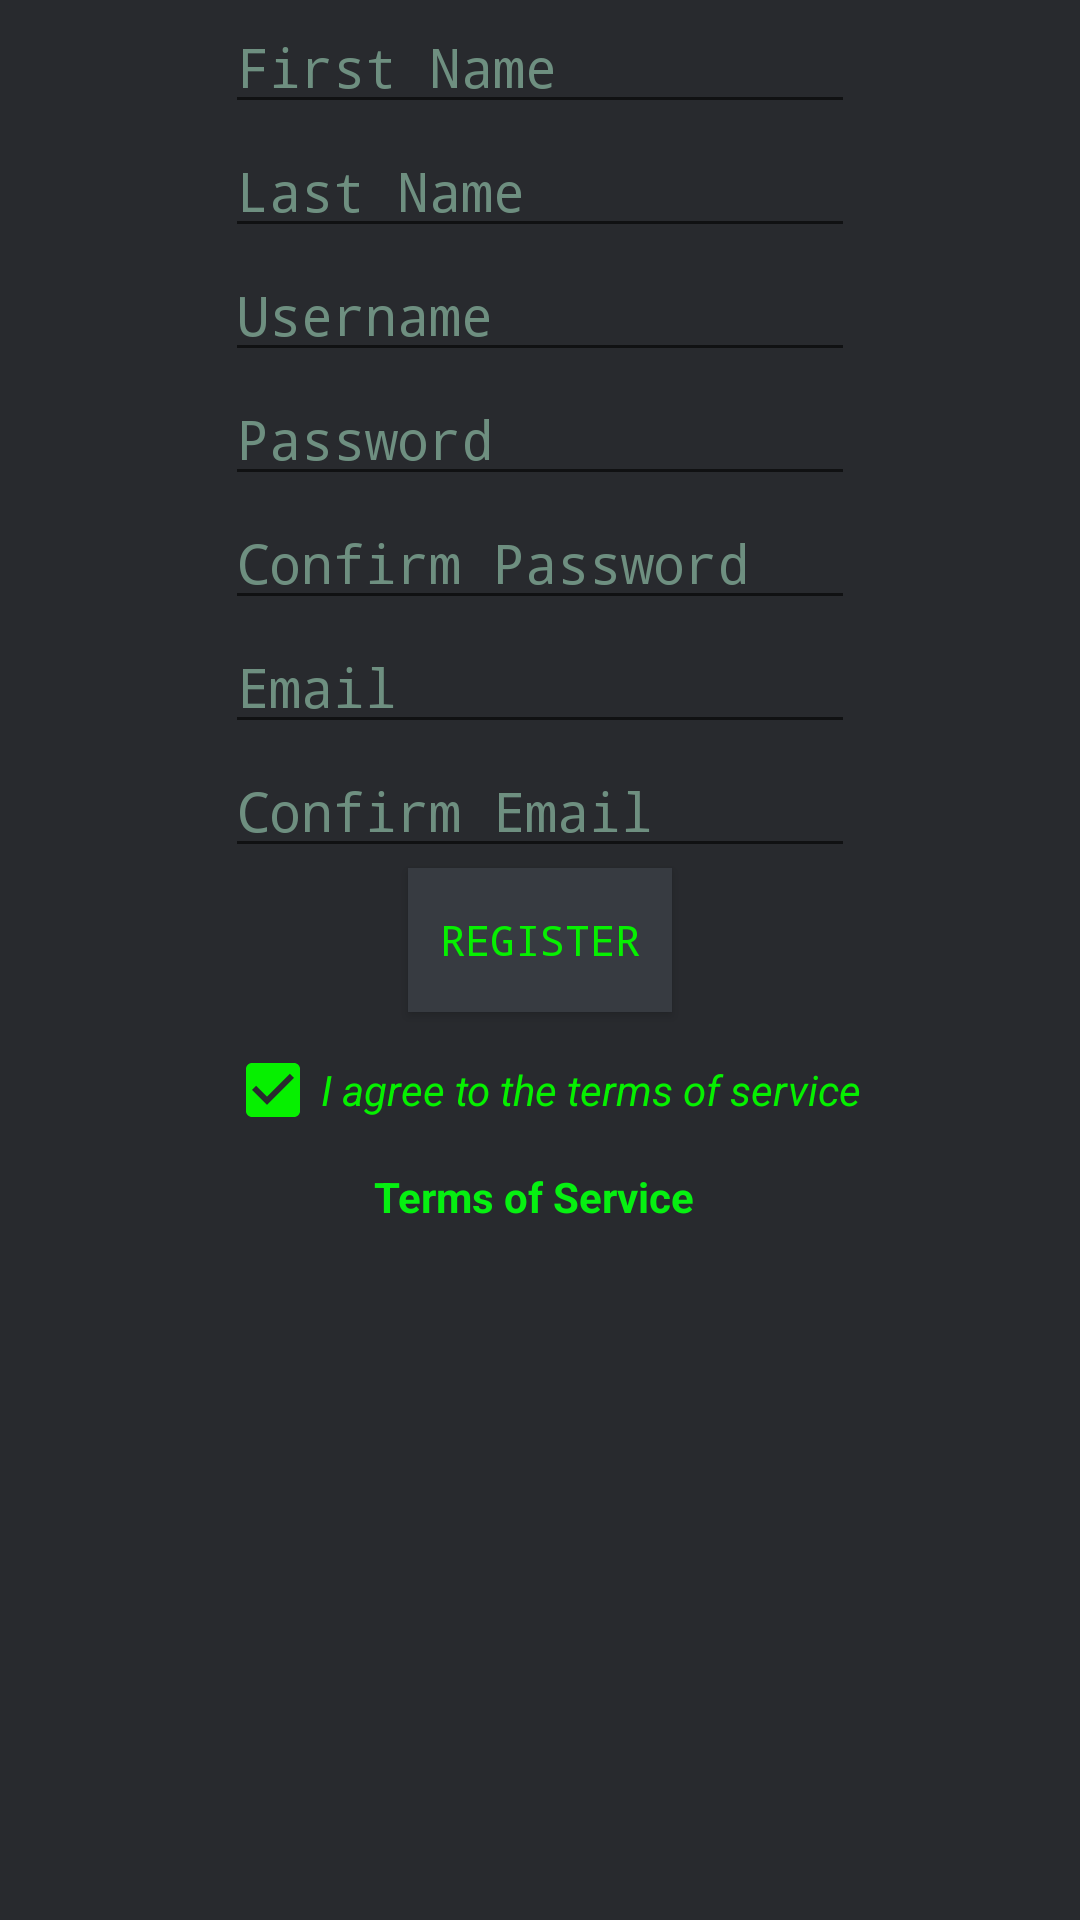

Write the Android layout XML for this screen, with the resource values it uses.
<!-- AndroidManifest.xml: application theme AppTheme -->
<!-- res/layout/activity_register.xml -->
<?xml version="1.0" encoding="utf-8"?>
<RelativeLayout xmlns:android="http://schemas.android.com/apk/res/android"
    xmlns:app="http://schemas.android.com/apk/res-auto"
    xmlns:tools="http://schemas.android.com/tools"
    android:layout_width="match_parent"
    android:layout_height="match_parent"
    android:background="#282A2E"
    tools:context="com.example.cryptocoins.RegisterActivity">

    <EditText
        android:id="@+id/etFirstName"
        android:layout_centerHorizontal="true"
        android:layout_marginTop="@dimen/activity_vertical_margin"
        android:layout_width="wrap_content"
        android:layout_height="wrap_content"
        android:ems="10"
        android:fontFamily="monospace"
        android:hint="First Name"
        android:textColorHint="#6E8F80"
        android:textColor="#06F000"
        android:inputType="textPersonName"
        app:layout_constraintLeft_toLeftOf="parent"
        app:layout_constraintRight_toRightOf="parent"
        app:layout_constraintBottom_toTopOf="@+id/etLastName"
        app:layout_constraintTop_toTopOf="parent" />


    <EditText
        android:id="@+id/etLastName"
        android:layout_width="wrap_content"
        android:layout_height="wrap_content"
        android:layout_centerHorizontal="true"
        android:layout_below="@id/etFirstName"
        android:ems="10"
        android:fontFamily="monospace"
        android:hint="Last Name"
        android:textColorHint="#6E8F80"
        android:textColor="#06F000"
        android:inputType="textPersonName"
        app:layout_constraintRight_toRightOf="parent"
        app:layout_constraintLeft_toLeftOf="parent"
        app:layout_constraintBottom_toTopOf="@+id/etUsername"
        app:layout_constraintTop_toBottomOf="@+id/etFirstName" />

    <EditText
        android:id="@+id/etUsername"
        android:layout_width="wrap_content"
        android:layout_height="wrap_content"
        android:layout_centerHorizontal="true"
        android:layout_below="@id/etLastName"
        android:ems="10"
        android:fontFamily="monospace"
        android:hint="Username"
        android:textColorHint="#6E8F80"
        android:textColor="#06F000"
        android:inputType="textPersonName"
        app:layout_constraintRight_toRightOf="parent"
        app:layout_constraintLeft_toLeftOf="parent"
        app:layout_constraintBottom_toTopOf="@+id/etPassword"
        app:layout_constraintTop_toBottomOf="@+id/etLastName" />

    <EditText
        android:id="@+id/etPassword"
        android:layout_width="wrap_content"
        android:layout_height="wrap_content"
        android:layout_centerHorizontal="true"
        android:layout_below="@id/etUsername"
        android:ems="10"
        android:fontFamily="monospace"
        android:hint="Password"
        android:textColorHint="#6E8F80"
        android:textColor="#06F000"
        android:inputType="textPassword"
        app:layout_constraintRight_toRightOf="parent"
        app:layout_constraintLeft_toLeftOf="parent"
        app:layout_constraintBottom_toTopOf="@+id/etConfirmPassword"
        app:layout_constraintTop_toBottomOf="@+id/etUsername" />

    <EditText
        android:id="@+id/etEmail"
        android:layout_width="wrap_content"
        android:layout_height="wrap_content"
        android:layout_centerHorizontal="true"
        android:layout_below="@id/etConfirmPassword"
        android:ems="10"
        android:fontFamily="monospace"
        android:hint="Email"
        android:textColorHint="#6E8F80"
        android:textColor="#06F000"
        android:inputType="textEmailAddress"
        app:layout_constraintRight_toRightOf="parent"
        app:layout_constraintLeft_toLeftOf="parent"
        app:layout_constraintBottom_toTopOf="@+id/etConfirmEmail"
        app:layout_constraintTop_toBottomOf="@+id/etConfirmPassword" />

    <EditText
        android:id="@+id/etConfirmPassword"
        android:layout_width="wrap_content"
        android:layout_height="wrap_content"
        android:layout_centerHorizontal="true"
        android:layout_below="@id/etPassword"
        android:ems="10"
        android:fontFamily="monospace"
        android:hint="Confirm Password"
        android:textColorHint="#6E8F80"
        android:textColor="#06F000"
        android:inputType="textPassword"
        app:layout_constraintRight_toRightOf="parent"
        app:layout_constraintLeft_toLeftOf="parent"
        app:layout_constraintBottom_toTopOf="@+id/etEmail"
        app:layout_constraintTop_toBottomOf="@+id/etPassword" />

    <EditText
        android:id="@+id/etConfirmEmail"
        android:layout_width="wrap_content"
        android:layout_height="wrap_content"
        android:layout_centerHorizontal="true"
        android:layout_below="@id/etEmail"
        android:ems="10"
        android:fontFamily="monospace"
        android:hint="Confirm Email"
        android:textColorHint="#6E8F80"
        android:textColor="#06F000"
        android:inputType="textEmailAddress"
        app:layout_constraintRight_toRightOf="parent"
        app:layout_constraintLeft_toLeftOf="parent"
        app:layout_constraintBottom_toTopOf="@+id/bSignUp"
        app:layout_constraintTop_toBottomOf="@+id/etEmail" />

    <Button
        android:id="@+id/bSignUp"
        android:layout_width="wrap_content"
        android:layout_height="wrap_content"
        android:layout_centerHorizontal="true"
        android:layout_below="@id/etConfirmEmail"
        android:background="#373B41"
        android:fontFamily="monospace"
        android:text="Register"
        android:textColor="#06F000"
        app:layout_constraintRight_toRightOf="parent"
        app:layout_constraintLeft_toLeftOf="parent"
        app:layout_constraintBottom_toBottomOf="parent"
        app:layout_constraintTop_toBottomOf="@+id/etConfirmEmail" />

    <CheckBox
        android:id="@+id/cbTerms"
        android:layout_width="wrap_content"
        android:layout_height="wrap_content"
        android:layout_alignLeft="@+id/etConfirmEmail"
        android:layout_alignStart="@+id/etConfirmEmail"
        android:layout_below="@+id/bSignUp"
        android:layout_marginTop="10dp"
        android:checked="true"
        android:text="I agree to the terms of service"
        android:textColor="#06F000"
        android:textStyle="italic" />

    <TextView
        android:id="@+id/tvTerms"
        android:layout_width="wrap_content"
        android:layout_height="wrap_content"
        android:layout_below="@+id/cbTerms"
        android:layout_centerHorizontal="true"
        android:layout_marginTop="10dp"
        android:text="Terms of Service "
        android:textAlignment="textStart"
        android:textColor="#06F011"
        android:textStyle="bold" />
</RelativeLayout>
<!-- resources referenced by this layout -->
<resources>
  <style name="AppTheme" parent="Theme.AppCompat.Light.DarkActionBar">
          
          <item name="colorPrimary">#373B41</item> //Action Bar Background color
          <item name="colorPrimaryDark">#373B41</item> //Bar that shows battery, time, etc
          <item name="colorAccent">#06F000</item> //text accent
      </style>
</resources>
